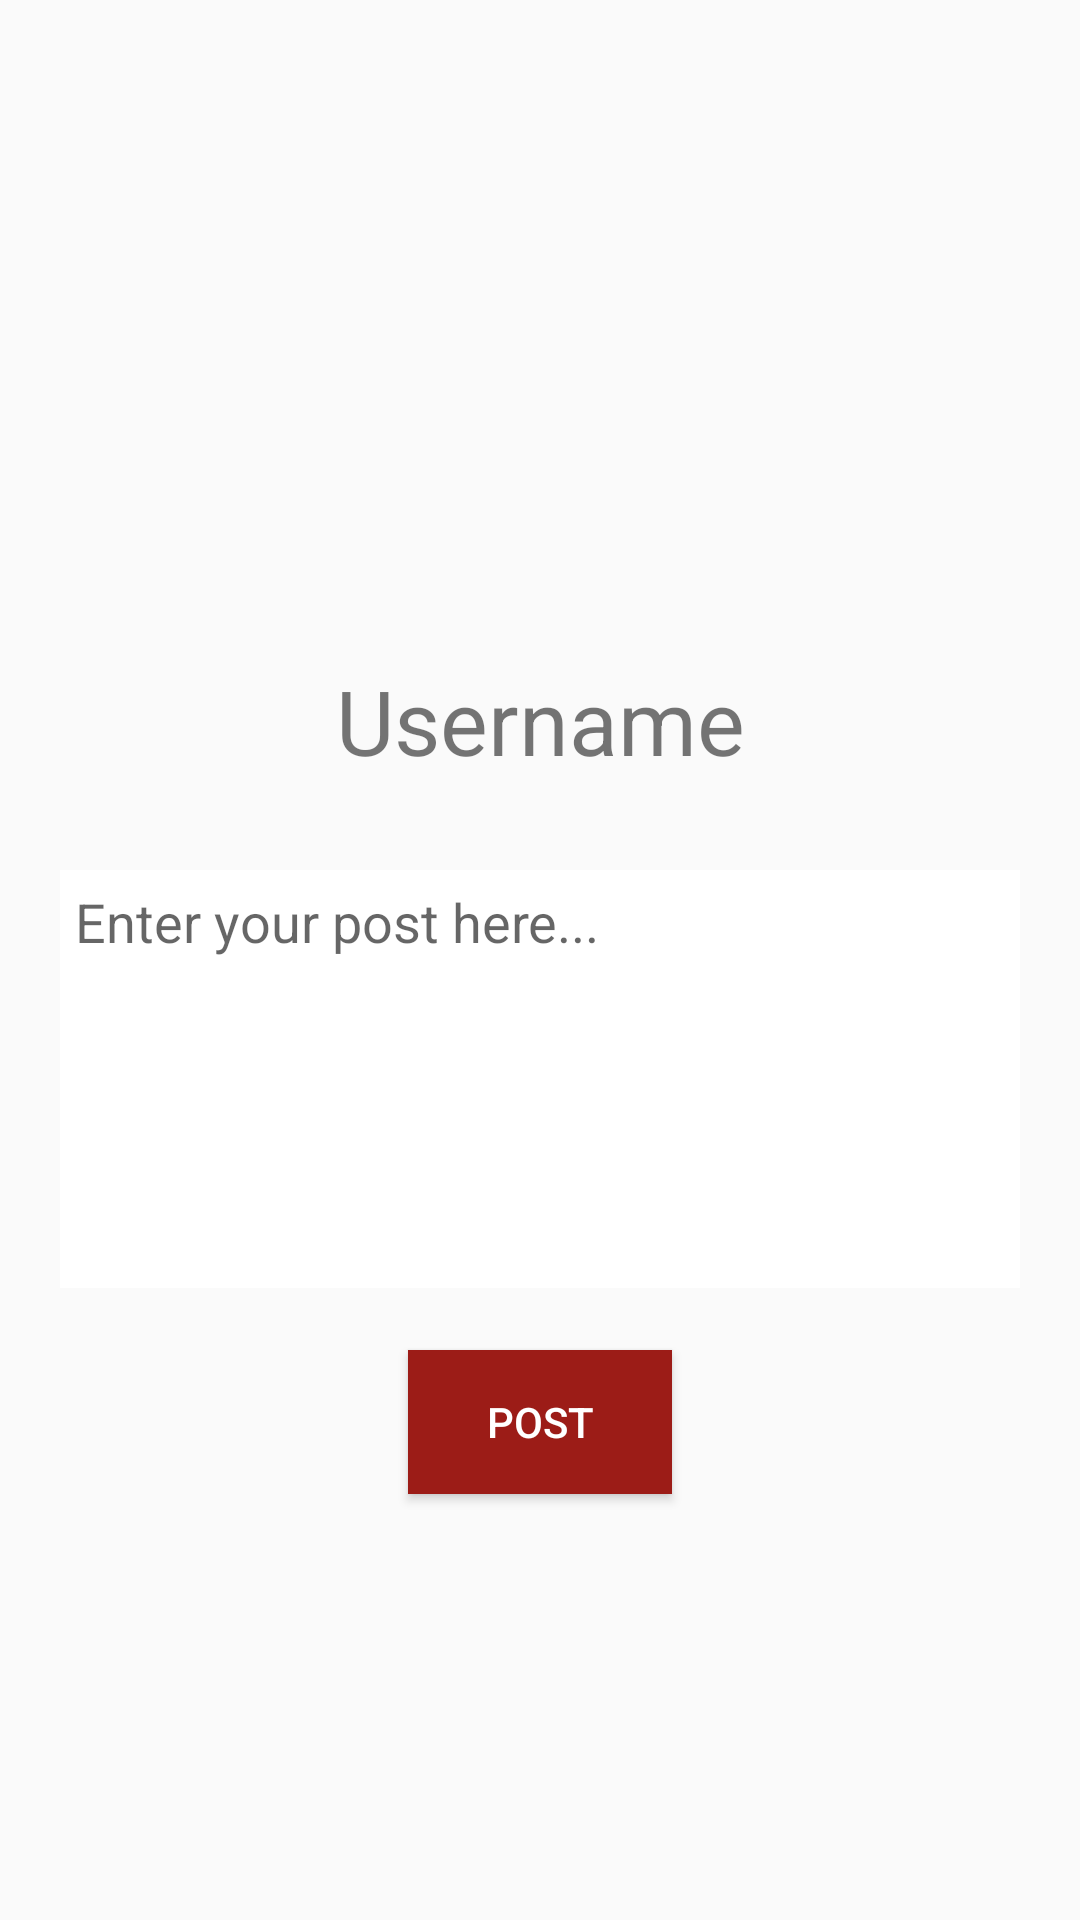

Android layout source for this screen:
<!-- AndroidManifest.xml: application theme Theme.AppCompat.Light.NoActionBar -->
<!-- res/layout/fragment_create_post.xml -->
<?xml version="1.0" encoding="utf-8"?>
<FrameLayout xmlns:android="http://schemas.android.com/apk/res/android"
    xmlns:tools="http://schemas.android.com/tools"
    android:layout_width="match_parent"
    android:layout_height="match_parent"
    tools:context=".CreatePost">

    
    <RelativeLayout
        android:layout_width="match_parent"
        android:layout_height="match_parent">
        <ImageView
            android:layout_width="100dp"
            android:layout_height="100dp"
            android:layout_centerHorizontal="true"
            android:layout_marginTop="100dp"
            android:src="@drawable/pic"
            android:id="@+id/profile_picture_createpost">
        </ImageView>

        <TextView
            android:layout_width="match_parent"
            android:layout_height="wrap_content"
            android:layout_alignTop="@+id/profile_picture_createpost"
            android:layout_marginTop="120dp"
            android:gravity="center"
            android:text="Username"
            android:textSize="30sp"
            android:id="@+id/username_createpost"/>

        <EditText
            android:inputType="textMultiLine"
            android:lines="8"
            android:minLines="6"
            android:gravity="top|left"
            android:maxLines="10"
            android:layout_height="wrap_content"
            android:layout_width="match_parent"
            android:scrollbars="vertical"
            android:layout_alignTop="@+id/username_createpost"
            android:layout_marginTop="70dp"
            android:layout_marginBottom="20dp"
            android:layout_marginRight="20dp"
            android:layout_marginLeft="20dp"
            android:id="@+id/editext_createpost"
            android:background="@color/white"
            android:hint="Enter your post here..."
            android:padding="5dp">
        </EditText>

        <Button
            android:id="@+id/post_button_createpost"
            android:layout_width="wrap_content"
            android:layout_height="wrap_content"
            android:layout_alignTop="@+id/editext_createpost"
            android:layout_centerHorizontal="true"
            android:layout_marginTop="160dp"
            android:background="@color/colorBackground3"
            android:textColor="@color/white"
            android:padding="10dp"
            android:text="Post"></Button>
    </RelativeLayout>

</FrameLayout>
<!-- resources referenced by this layout -->
<resources>
  <color name="colorBackground3">#9c1c17</color>
  <color name="white">#FFFFFF</color>
</resources>
